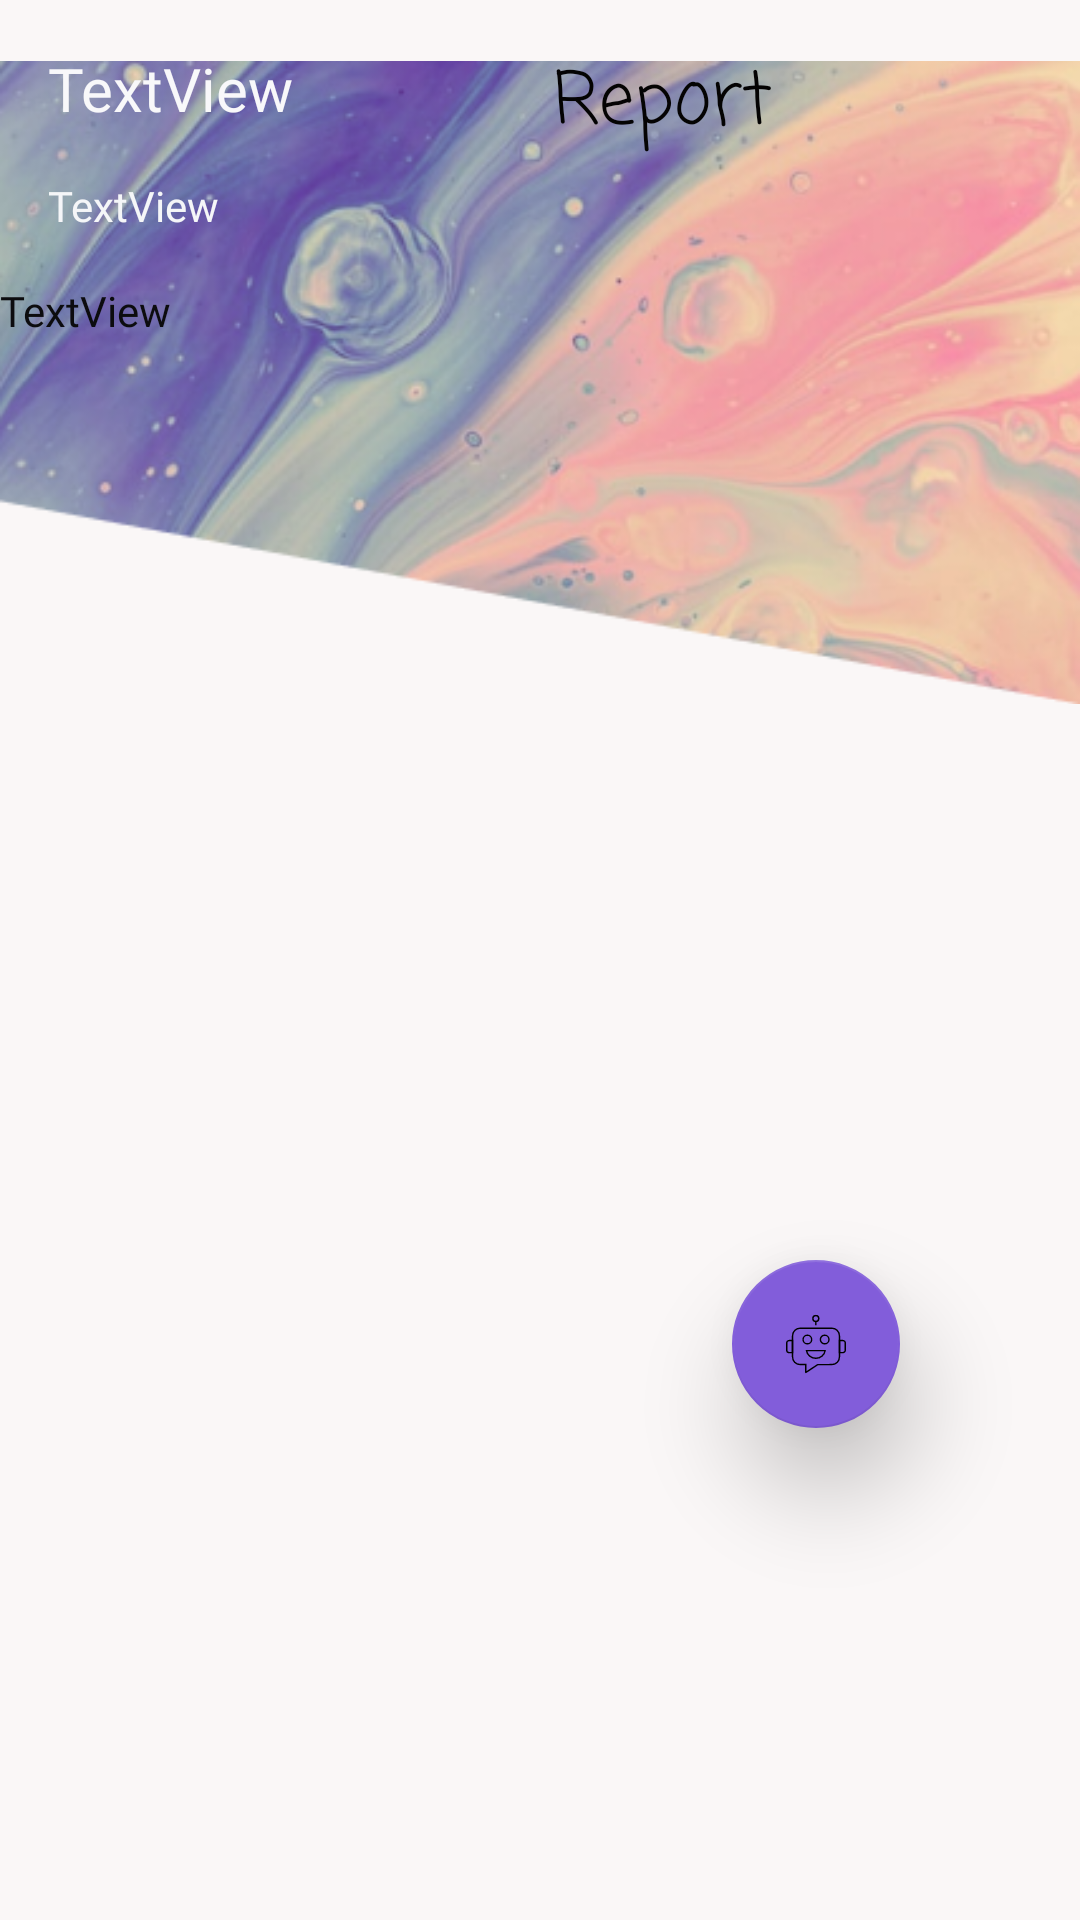

Produce the Android XML layout that renders to this screen, including the resource entries it uses.
<!-- AndroidManifest.xml: application theme Theme.EinfachTierisch -->
<!-- res/layout/fragment_detail.xml -->
<?xml version="1.0" encoding="utf-8"?>
<layout xmlns:android="http://schemas.android.com/apk/res/android"
    xmlns:app="http://schemas.android.com/apk/res-auto"
    xmlns:tools="http://schemas.android.com/tools">

    <data>

    </data>


    <androidx.constraintlayout.widget.ConstraintLayout
        android:layout_width="match_parent"
        android:layout_height="832dp"
        android:background="#FAF7F7">

        <ImageView
            android:id="@+id/imageView5"
            android:layout_width="wrap_content"
            android:layout_height="wrap_content"
            app:layout_constraintEnd_toEndOf="parent"
            app:layout_constraintStart_toStartOf="parent"
            app:layout_constraintTop_toTopOf="parent"
            app:srcCompat="@drawable/backgroundtop" />

        <TextView
            android:id="@+id/numberOfDogs"
            android:layout_width="wrap_content"
            android:layout_height="wrap_content"
            android:layout_marginStart="16dp"
            android:layout_marginTop="16dp"
            android:fontFamily="@font/bungee"
            android:text="TextView"
            android:textColor="#F8F8FA"
            android:textSize="20sp"
            app:layout_constraintStart_toStartOf="parent"
            app:layout_constraintTop_toTopOf="parent" />

        <TextView
            android:id="@+id/nameOfDogs"
            android:layout_width="wrap_content"
            android:layout_height="wrap_content"
            android:layout_marginTop="16dp"
            android:fontFamily="@font/bungee"
            android:text="TextView"
            android:textColor="#F5F6F8"
            app:layout_constraintStart_toStartOf="@+id/numberOfDogs"
            app:layout_constraintTop_toBottomOf="@+id/numberOfDogs" />

        <TextView
            android:id="@+id/description_text"
            android:layout_width="wrap_content"
            android:layout_height="wrap_content"
            android:layout_marginTop="16dp"
            android:fontFamily="@font/allerta"
            android:scrollbars="vertical"

            android:text="TextView"
            android:textColor="#0C0C0E"
            app:layout_constraintStart_toStartOf="parent"
            app:layout_constraintTop_toBottomOf="@+id/nameOfDogs" />

        <com.google.android.material.floatingactionbutton.FloatingActionButton
            android:id="@+id/daywithdogBtn"
            android:layout_width="wrap_content"
            android:layout_height="wrap_content"
            android:layout_marginEnd="60dp"
            android:layout_marginBottom="164dp"
            android:clickable="true"
            android:tint="#F8F5F5"
            android:tooltipText="Schnuppertage vereinbaren"
            app:backgroundTint="#825DDA"
            app:elevation="20dp"
            app:layout_constraintBottom_toBottomOf="parent"
            app:layout_constraintEnd_toEndOf="parent"
            app:rippleColor="#F4F2F2"
            app:srcCompat="@drawable/chatbot" />

        <ImageView
            android:id="@+id/imageView3"
            android:layout_width="wrap_content"
            android:layout_height="wrap_content"
            android:layout_marginTop="16dp"
            android:layout_marginEnd="16dp"
            android:tint="#151515"
            app:layout_constraintEnd_toEndOf="parent"
            app:layout_constraintTop_toTopOf="parent"
            app:srcCompat="@drawable/ic_baseline_more_horiz_24" />

        <TextView
            android:id="@+id/textView7"
            android:layout_width="wrap_content"
            android:layout_height="wrap_content"
            android:fontFamily="casual"
            android:text="Report"
            android:textColor="#040303"
            android:textSize="24sp"
            app:layout_constraintEnd_toStartOf="@+id/imageView3"
            app:layout_constraintStart_toEndOf="@+id/numberOfDogs"
            app:layout_constraintTop_toTopOf="@+id/numberOfDogs" />

    </androidx.constraintlayout.widget.ConstraintLayout>



</layout>
<!-- resources referenced by this layout -->
<resources>
  <!-- drawable backgroundtop: png bitmap (drawable, 154270 bytes) -->
  <!-- drawable chatbot (drawable) -->
  <vector xmlns:android="http://schemas.android.com/apk/res/android" xmlns:aapt="http://schemas.android.com/aapt"
      android:viewportWidth="1024"
      android:viewportHeight="1024"
      android:width="24dp"
      android:height="24dp">
      <path
          android:pathData="M577.27 804.78l-41.85 0.78L368.55 916.18c-0.57 0.41 -1.36 0 -1.36 -0.7V804.34h-81.51c-59 0 -106.81 -47.82 -106.81 -106.81V394.45c0 -58.99 47.81 -106.81 106.81 -106.81h81.72h290.23h80.7c58.99 0 106.81 47.82 106.81 106.81v303.08c0 58.99 -47.82 106.81 -106.81 106.81l-43.64 0.44H577.27z"
          android:strokeColor="#000000"
          android:strokeWidth="20"
          android:strokeMiterLimit="10" />
      <path
          android:pathData="M450.68 448.2A61.34 61.34 0 0 1 328 448.2A61.34 61.34 0 0 1 450.68 448.2Z"
          android:strokeColor="#000000"
          android:strokeWidth="20"
          android:strokeMiterLimit="10" />
      <path
          android:pathData="M696.68 448.2A61.34 61.34 0 0 1 574 448.2A61.34 61.34 0 0 1 696.68 448.2Z"
          android:strokeColor="#000000"
          android:strokeWidth="20"
          android:strokeMiterLimit="10" />
      <path
          android:pathData="M847.21 634.45V463.13h46.48c19.39 0 35.11 15.72 35.11 35.11v101.11c0 19.39 -15.72 35.11 -35.11 35.11H847.21zM95.2 599.35V498.24c0 -19.39 15.72 -35.11 35.11 -35.11h46.48v171.33h-46.48C110.92 634.45 95.2 618.73 95.2 599.35zM641.86 606.34c-8.57 61.51 -64.53 109 -132.32 109 -67.77 0 -123.75 -47.49 -132.32 -109H641.86z"
          android:strokeColor="#000000"
          android:strokeWidth="20"
          android:strokeMiterLimit="10" />
      <path
          android:pathData="M551.48 149.59A41.94 41.94 0 0 1 467.6 149.59A41.94 41.94 0 0 1 551.48 149.59Z"
          android:strokeColor="#000000"
          android:strokeWidth="20"
          android:strokeMiterLimit="10" />
      <path
          android:pathData="M509.54 244.21L509.54 191.53"
          android:strokeColor="#000000"
          android:strokeWidth="20"
          android:strokeMiterLimit="10" />
  </vector>
  <style name="Theme.EinfachTierisch" parent="Theme.MaterialComponents.NoActionBar">
          
          <item name="colorPrimary">@color/purple_500</item>
          <item name="colorPrimaryVariant">@color/purple_700</item>
          <item name="colorOnPrimary">@color/white</item>
          
          <item name="colorSecondary">@color/teal_200</item>
          <item name="colorSecondaryVariant">@color/teal_700</item>
          <item name="colorOnSecondary">@color/black</item>
          
          <item name="android:statusBarColor">#053700B3</item>
          
      </style>
  <!-- not gathered from this repository: default colours our renderer supplied (Android Studio template values) -->
  <color name="purple_500">#FF6200EE</color>
  <color name="purple_700">#FF3700B3</color>
  <color name="teal_200">#FF03DAC5</color>
  <color name="teal_700">#FF018786</color>
  <color name="black">#FF000000</color>
  <color name="white">#FFFFFFFF</color>
</resources>
